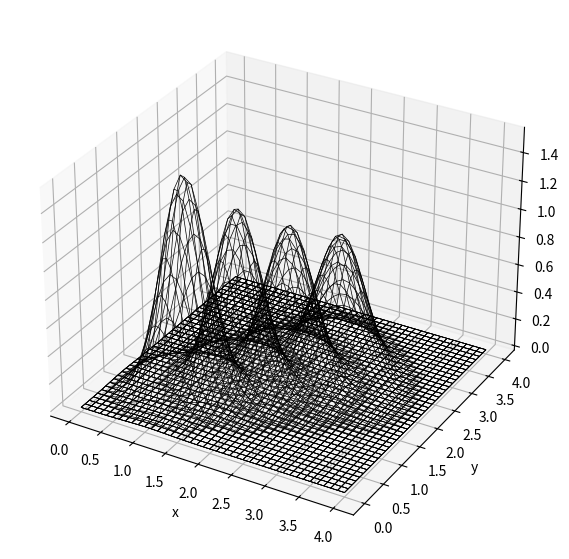

The matplotlib source for this figure:
import numpy as np
import matplotlib.pyplot as plt
from mpl_toolkits.mplot3d import axes3d # 3Dグラフ描画用

c = 1.0
d = 1.0

dt = 0.05
dx = 0.1
dy = 0.1

jmax = 41
kmax = 41
nmax = 30

def init(dx, dy, jmax, kmax):
    x = np.linspace(0, dx * (jmax-1), jmax)
    y = np.linspace(0, dy * (kmax-1), kmax)
    q = init_q(x, y, jmax, kmax)
        
    return (x, y, q)

def init_q(x, y, jmax, kmax):
    def gausfunc(x, y, mu, V):
        detV = np.linalg.det(V)
        invV = np.linalg.inv(V)
        A = 1.0 / (2*np.pi*np.sqrt(detV))
        dX = (np.array([x, y]) - mu[:, None, None]).transpose(1, 2, 0)
        return A * np.exp(-0.5 * dX[:,:, None] @ invV[None, None] @ dX[:,:,:, None])

    mu = np.array([dx * jmax / 4, dy * kmax / 4])
    V = np.array([[dx * jmax / 40, 0], [0, dy * kmax / 40]])
    X, Y = np.meshgrid(x, y)
    
    q = gausfunc(X, Y, mu, V)[:, :, 0, 0]
    
    return q

def do_computing(x, y, q, dt, dx, dy, nmax, interval = 2):
    X, Y = np.meshgrid(x, y)

    fig = plt.figure(figsize=(10, 7), dpi=100) # グラフのサイズ
    plt.rcParams["font.size"] = 10 # グラフの文字サイズ
    
    # 初期分布の可視化
    ax1 = fig.add_subplot(1, 1, 1, projection='3d')
    ax1.plot_wireframe(X, Y, q, color = "black", rstride = 1, cstride = 1, linewidth=0.5)
    ax1.set_xlabel('x')
    ax1.set_ylabel('y')

    for n in range(1, nmax + 1):    
        qold = q.copy()
        for j in range(1, jmax - 1):
            for k in range(1, kmax - 1):
                # 式(2.57)
                q[j][k] = qold[j][k] - dt / dx * (
                    c * (qold[j][k] - qold[j-1][k]) + d * (qold[j][k] - qold[j][k-1])
                )

        # 各ステップの可視化
        if n % interval == 0:
            ax1.plot_wireframe(X,Y,q, color = "black", rstride = 1, cstride = 1, linewidth = 0.5)

    # グラフの後処理
    plt.show()
#-----------------main-----------------------
x, y, q = init(dx, dy, jmax, kmax)
do_computing(x, y, q, dt, dx, dy, nmax, interval = 10)
